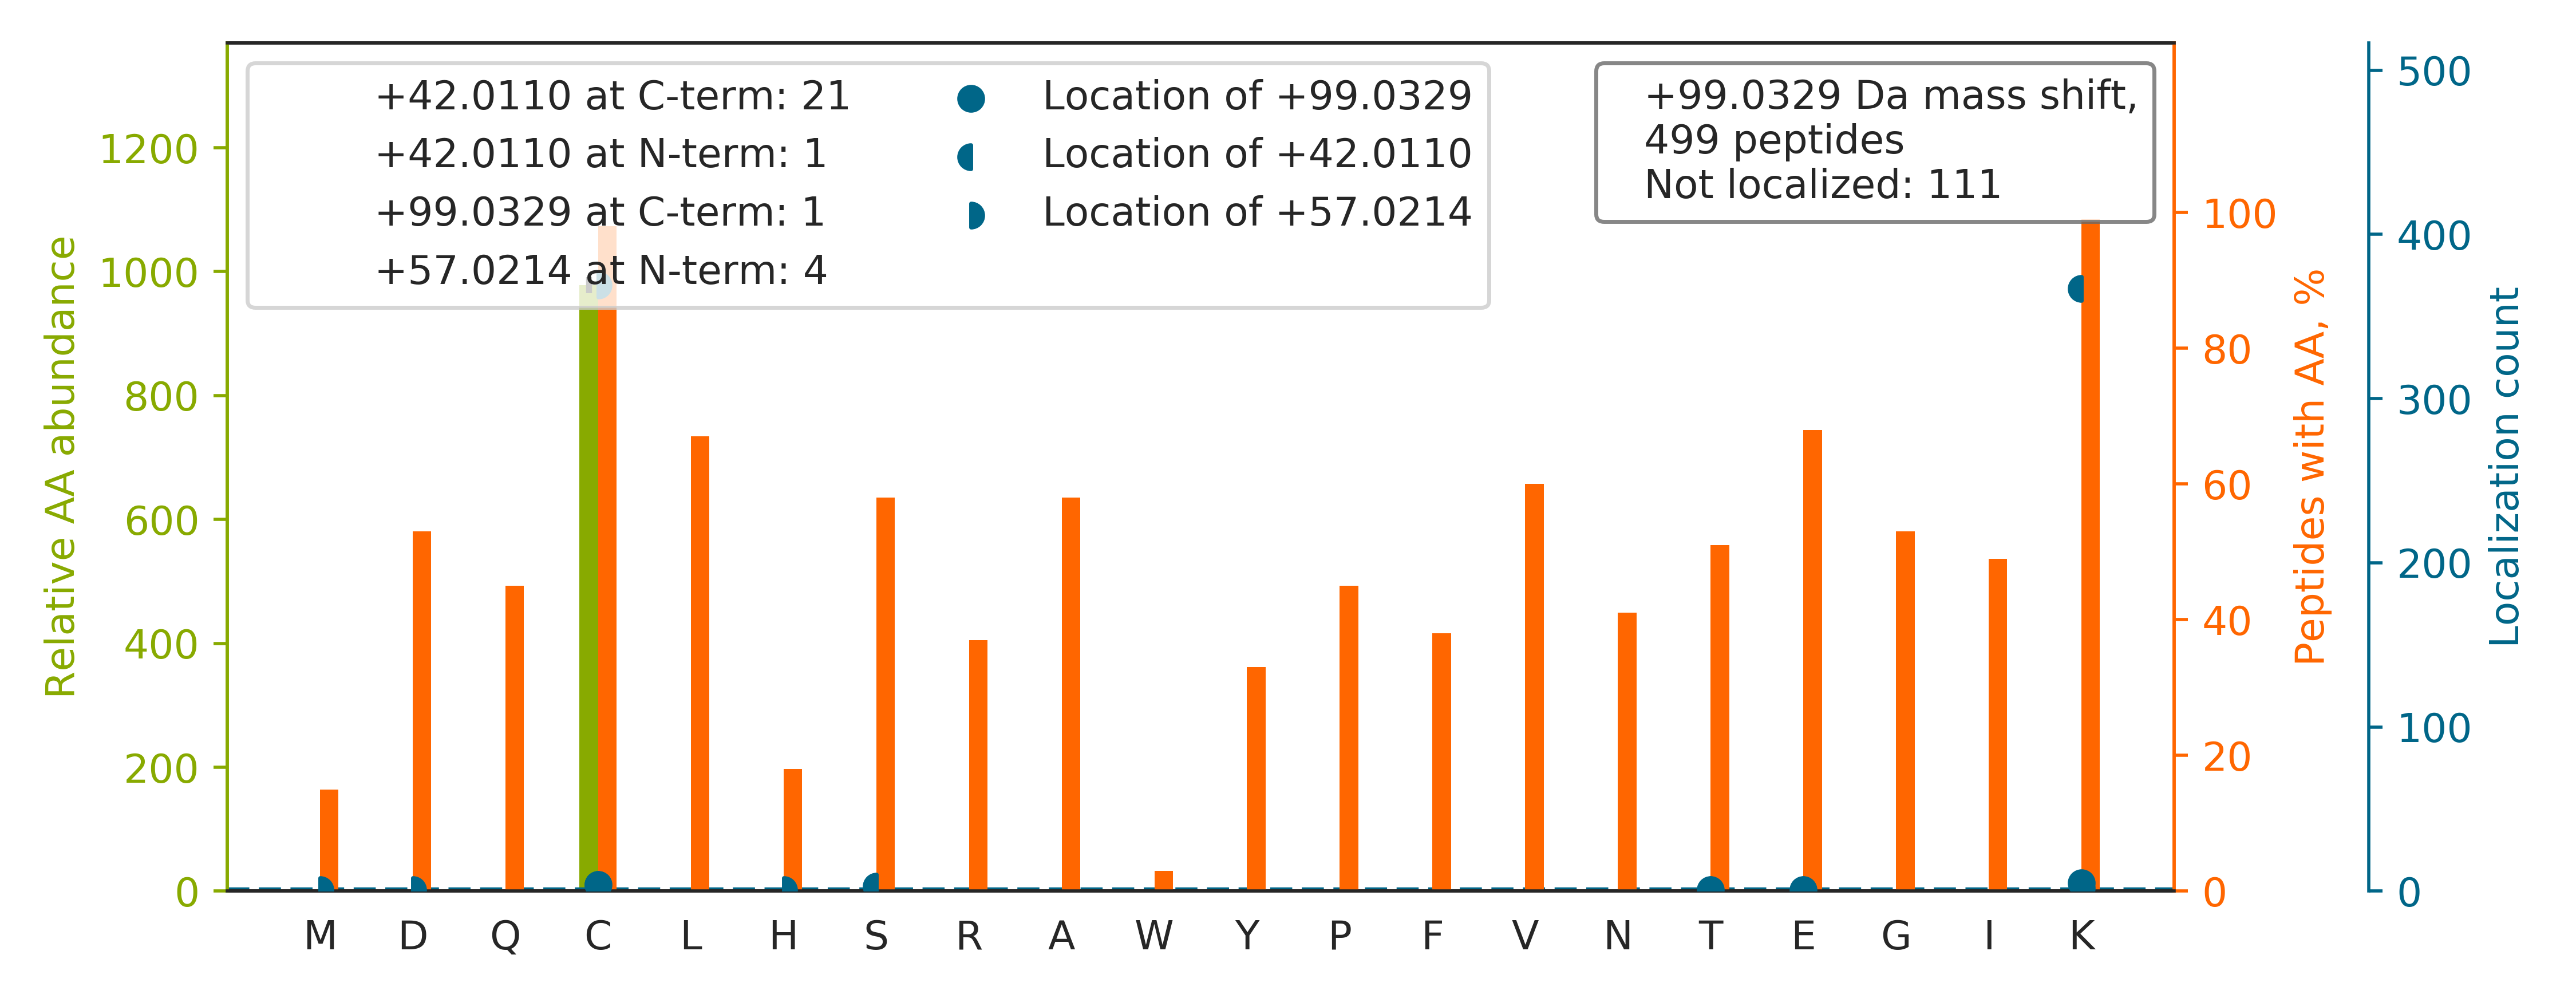

Source data for this figure (header and first rows):
top isoform	localization score	spectrum
TGIEQGSDAGYLC[+57]ESQK[+42]FGELVMTK	0.9242	20160929_QE1_nlc1_BTW_SA_hs_HELA_S_Exp3_…
GVMGGQSAGPQHTEAETIQK[+57]LC[+42]DR	0.7527	20160929_QE1_nlc1_BTW_SA_hs_HELA_S_Exp3_…
VPTANVSVVDLTCRLEKPAK		20160929_QE1_nlc1_BTW_SA_hs_HELA_S_Exp3_…
LALVTGGEIASTFDHPELVK[+42]LGSC[+57]K	0.9993	20160929_QE1_nlc1_BTW_SA_hs_HELA_S_Exp3_…
LQGATCNNNKLSLSNAISTALPLTQLR		20160929_QE1_nlc1_BTW_SA_hs_HELA_S_Exp3_…
AAAHHYGAQC[+57]DK[+42]PNK	0.9201	20160929_QE1_nlc1_BTW_SA_hs_HELA_S_Exp3_…
YDDMAAC[+57]MK[+42]SVTEQGAELSNEER	0.8764	20160929_QE1_nlc1_BTW_SA_hs_HELA_S_Exp3_…
EVAYLGNEVSDEEC[+57]LK[+42]R	0.9239	20160929_QE1_nlc1_BTW_SA_hs_HELA_S_Exp3_…
GVQGFQDYIEKHCPSAVVPVELQK		20160929_QE1_nlc1_BTW_SA_hs_HELA_S_Exp3_…
TPPGVPAPSDPLLC[+99]KFADGGPK	0.9545	20160929_QE1_nlc1_BTW_SA_hs_HELA_S_Exp3_…
VQYPQSQACKMSHVR		20160929_QE1_nlc1_BTW_SA_hs_HELA_S_Exp3_…
VVVLMGSTSDLGHC[+99]EKIK	0.08106	20160929_QE1_nlc1_BTW_SA_hs_HELA_S_Exp3_…
GTEAGQVGEPGIPTGEAGPSC[+57]SSASDK[+42]LPR	1	20160929_QE1_nlc1_BTW_SA_hs_HELA_S_Exp3_…
LAEQAERYDDMAAC[+57]MK[+42]	0.8747	20160929_QE1_nlc1_BTW_SA_hs_HELA_S_Exp3_…
AGFAGDQIPK[+42]YC[+57]FPNYVGRPK	0.9362	20160929_QE1_nlc1_BTW_SA_hs_HELA_S_Exp3_…
TVFAEHISDEC[+57]K[+42]R	0.9388	20160929_QE1_nlc1_BTW_SA_hs_HELA_S_Exp3_…
VAC[+57]EK[+42]TVSTLHHVLQR	0.9823	20160929_QE1_nlc1_BTW_SA_hs_HELA_S_Exp3_…
NESSNASEEEAC[+57]EK[+42]K	0.9251	20160929_QE1_nlc1_BTW_SA_hs_HELA_S_Exp3_…
STLTDSLVC[+57]K[+42]AGIIASAR	0.9273	20160929_QE1_nlc1_BTW_SA_hs_HELA_S_Exp3_…
LEGDLTGPSVGVEVPDVELEC[+57]PDAKLK[+42]	0.09225	20160929_QE1_nlc1_BTW_SA_hs_HELA_S_Exp3_…
LSTSGNRPPANAETFSCNK[+99]IK	0.9156	20160929_QE1_nlc1_BTW_SA_hs_HELA_S_Exp3_…
LSEVITDTGVVC[+57]HK[+42]LATR	0.9611	20160929_QE1_nlc1_BTW_SA_hs_HELA_S_Exp3_…
TSPSGKPATLK[+42]IC[+57]SWNVDGLR	0.9366	20160929_QE1_nlc1_BTW_SA_hs_HELA_S_Exp3_…
YFTLGLPTGSTPLGCYKK		20160929_QE1_nlc1_BTW_SA_hs_HELA_S_Exp3_…
LAEQAERYDDMATC[+57]MK[+42]	0.9931	20160929_QE1_nlc1_BTW_SA_hs_HELA_S_Exp3_…
DDQFLLDGQLLPDNFIAAC[+57]TEK[+42]K	0.006657	20160929_QE1_nlc1_BTW_SA_hs_HELA_S_Exp3_…
VNQK[+42]IGSC[+57]TQQDVELHVQK	0.6108	20160929_QE1_nlc1_BTW_SA_hs_HELA_S_Exp3_…
TYDPSGDSTLPTC[+57]SK[+42]K	0.9292	20160929_QE1_nlc1_BTW_SA_hs_HELA_S_Exp3_…
SDQLQQAVQSQGFINYC[+57]QK[+42]K	0.03516	20160929_QE1_nlc1_BTW_SA_hs_HELA_S_Exp3_…
SVSGTDVQEEC[+57]REK[+42]	0.01669	20160929_QE1_nlc1_BTW_SA_hs_HELA_S_Exp3_…
SLIANLAAANC[+57]YK[+42]K	0.9109	20160929_QE1_nlc1_BTW_SA_hs_HELA_S_Exp3_…
QNFIDPLQNLC[+57]EK[+42]DLK	0.9254	20160929_QE1_nlc1_BTW_SA_hs_HELA_S_Exp3_…
APQC[+57]LGK[+42]FIEIAAR	0.9991	20160929_QE1_nlc1_BTW_SA_hs_HELA_S_Exp3_…
GITEEC[+57]LK[+42]QPSLEQK	0.9914	20160929_QE1_nlc1_BTW_SA_hs_HELA_S_Exp3_…
VAHALAEGLGVIAC[+57]IGEK[+42]	0.1883	20160929_QE1_nlc1_BTW_SA_hs_HELA_S_Exp3_…
VFQFLNAK[+42]C[+57]ESAFLSK	0.925	20160929_QE1_nlc1_BTW_SA_hs_HELA_S_Exp3_…
VVAVDC[+57]GIK[+42]NNVIR	0.9295	20160929_QE1_nlc1_BTW_SA_hs_HELA_S_Exp3_…
GVTIIGPATVGGIKPGCFK		20160929_QE1_nlc1_BTW_SA_hs_HELA_S_Exp3_…
VTDDLVC[+57]LVYK[+42]TDQAQDVK	0.5304	20160929_QE1_nlc1_BTW_SA_hs_HELA_S_Exp3_…
VIQGCGNPKVNPQGPGPEEK		20160929_QE1_nlc1_BTW_SA_hs_HELA_S_Exp3_…
VDATADYIC[+57]K[+42]VK	0.9134	20160929_QE1_nlc1_BTW_SA_hs_HELA_S_Exp3_…
FLGNAPC[+57]GHYTFK[+42]FPQAMR	0.9389	20160929_QE1_nlc1_BTW_SA_hs_HELA_S_Exp3_…
SAEPAEALVLAC[+57]K[+42]R	0.9172	20160929_QE1_nlc1_BTW_SA_hs_HELA_S_Exp3_…
AEVSELK[+42]C[+57]GDLEEELK	0.9294	20160929_QE1_nlc1_BTW_SA_hs_HELA_S_Exp3_…
ANATVDGLEQGYVVC[+57]PSEK[+42]R	0.9186	20160929_QE1_nlc1_BTW_SA_hs_HELA_S_Exp3_…
SMEQVCGGDKPYIAPSDLERK		20160929_QE1_nlc1_BTW_SA_hs_HELA_S_Exp3_…
AEMDAAIASCKR		20160929_QE1_nlc1_BTW_SA_hs_HELA_S_Exp3_…
IGAFGYMEC[+57]SAK[+42]TK	0.9308	20160929_QE1_nlc1_BTW_SA_hs_HELA_S_Exp3_…
SEALGVGDVK[+42]LPC[+57]EMDAQGPK	0.9208	20160929_QE1_nlc1_BTW_SA_hs_HELA_S_Exp3_…
TVIGELPPASSGSALAANVC[+57]K[+42]K	0.06847	20160929_QE1_nlc1_BTW_SA_hs_HELA_S_Exp3_…
AQLSGLQLQPC[+57]LYK[+42]R	0.2872	20160929_QE1_nlc1_BTW_SA_hs_HELA_S_Exp3_…
SPPLPEHQK[+42]IPC[+57]NSAEPK	0.9382	20160929_QE1_nlc1_BTW_SA_hs_HELA_S_Exp3_…
IAELLC[+57]K[+42]NDVTDGR	0.04227	20160929_QE1_nlc1_BTW_SA_hs_HELA_S_Exp3_…
VTNEFVHINNLK[+42]LIC[+57]R	0.9969	20160929_QE1_nlc1_BTW_SA_hs_HELA_S_Exp3_…
MDLGEC[+57]LK[+42]VHDLALR	0.9973	20160929_QE1_nlc1_BTW_SA_hs_HELA_S_Exp3_…
APSGNEEPC[+57]LLK[+42]R	0.9263	20160929_QE1_nlc1_BTW_SA_hs_HELA_S_Exp3_…
ETVSEESNVLC[+57]LSK[+42]SPNK	0.9199	20160929_QE1_nlc1_BTW_SA_hs_HELA_S_Exp3_…
STSQSSESSVK[+42]FSC[+57]K	0.9247	20160929_QE1_nlc1_BTW_SA_hs_HELA_S_Exp3_…
SSDEAVILC[+57]K[+42]TAIGALK	0.1132	20160929_QE1_nlc1_BTW_SA_hs_HELA_S_Exp3_…
LGNPTDRNVC[+57]FK[+42]	0.9996	20160929_QE1_nlc1_BTW_SA_hs_HELA_S_Exp3_…
... 439 more rows
